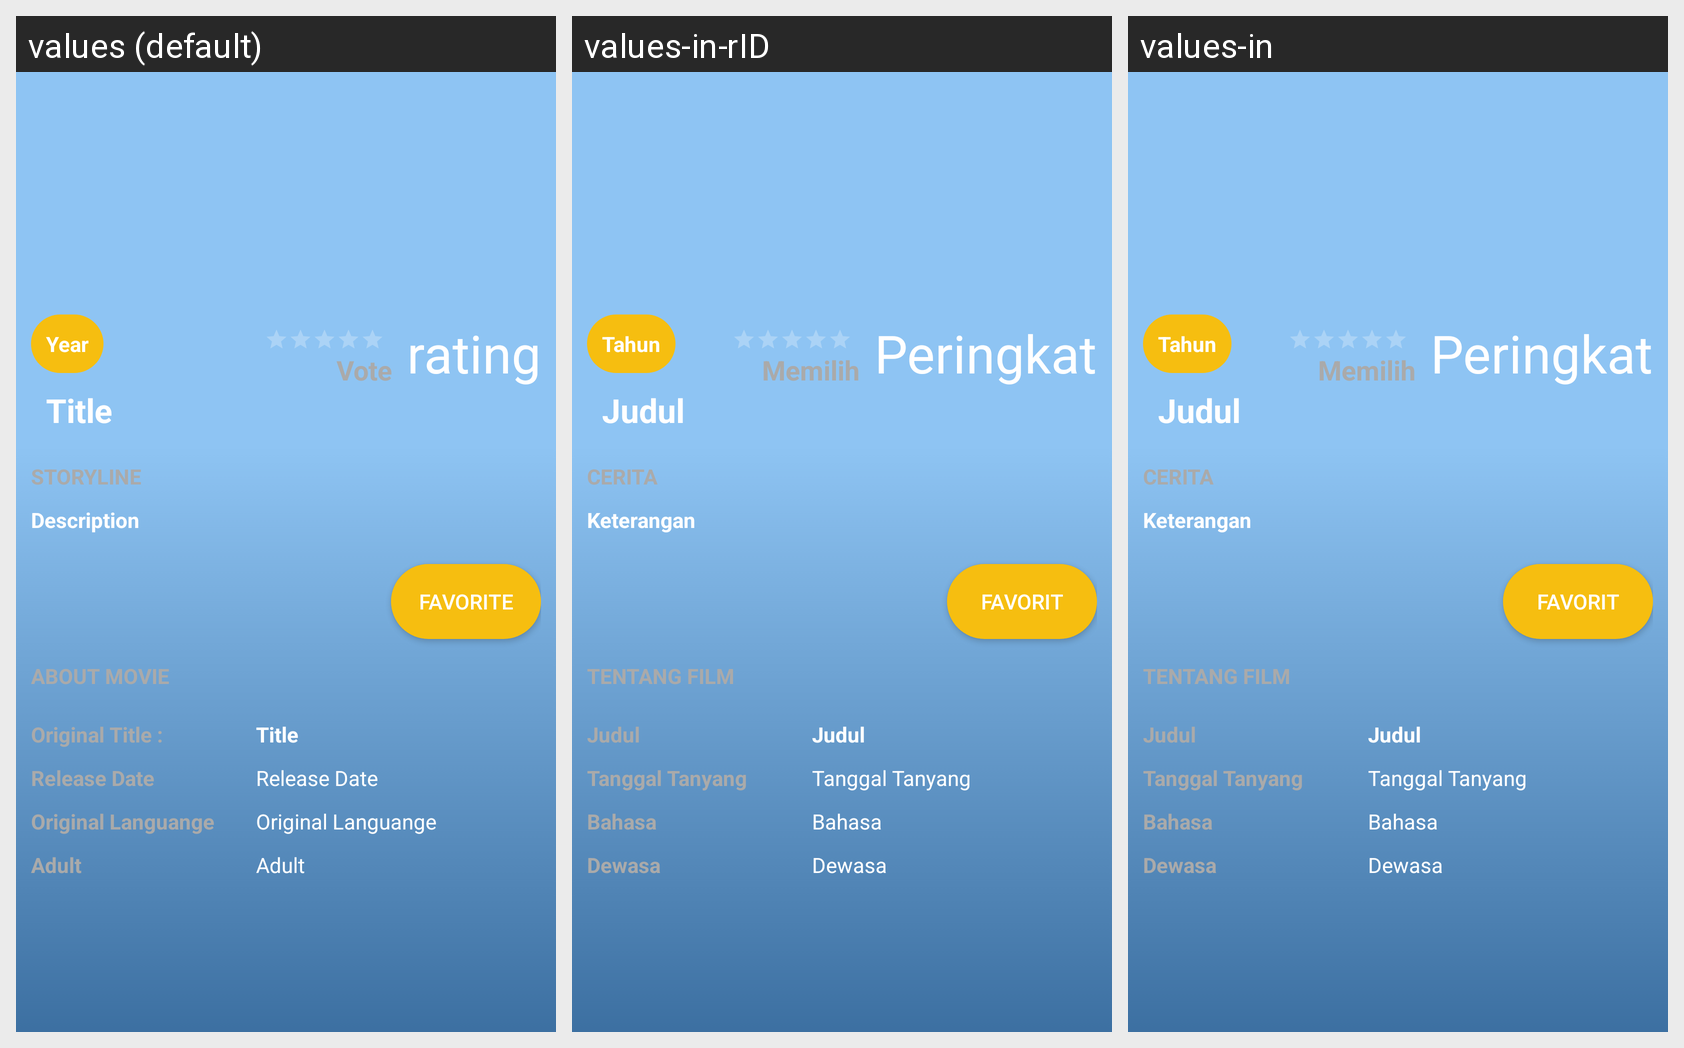

Translations of the strings shown on this Android screen, per locale in the grid:
Android screen res/layout/activity_movie_detail.xml rendered under 3 locales, left to right: values (default), values-in-rID, values-in. Device: Nexus 5 (rendered at 1080×1920; each locale shown at half size, 540×960, under a caption strip naming it); theme AppTheme.NoActionBar.
Strings drawn on this screen, with the default value and each locale's value (text and hints the layout hard-codes, and strings that could not be matched under every locale, appear in the picture but are not listed):

title
  values: Title
  values-in-rID: Judul
  values-in: Judul

rating
  values: rating
  values-in-rID: Peringkat
  values-in: Peringkat

vote
  values: Vote
  values-in-rID: Memilih
  values-in: Memilih

description
  values: Description
  values-in-rID: Keterangan
  values-in: Keterangan

title_favorite
  values: Favorite
  values-in-rID: Favorit
  values-in: Favorit
